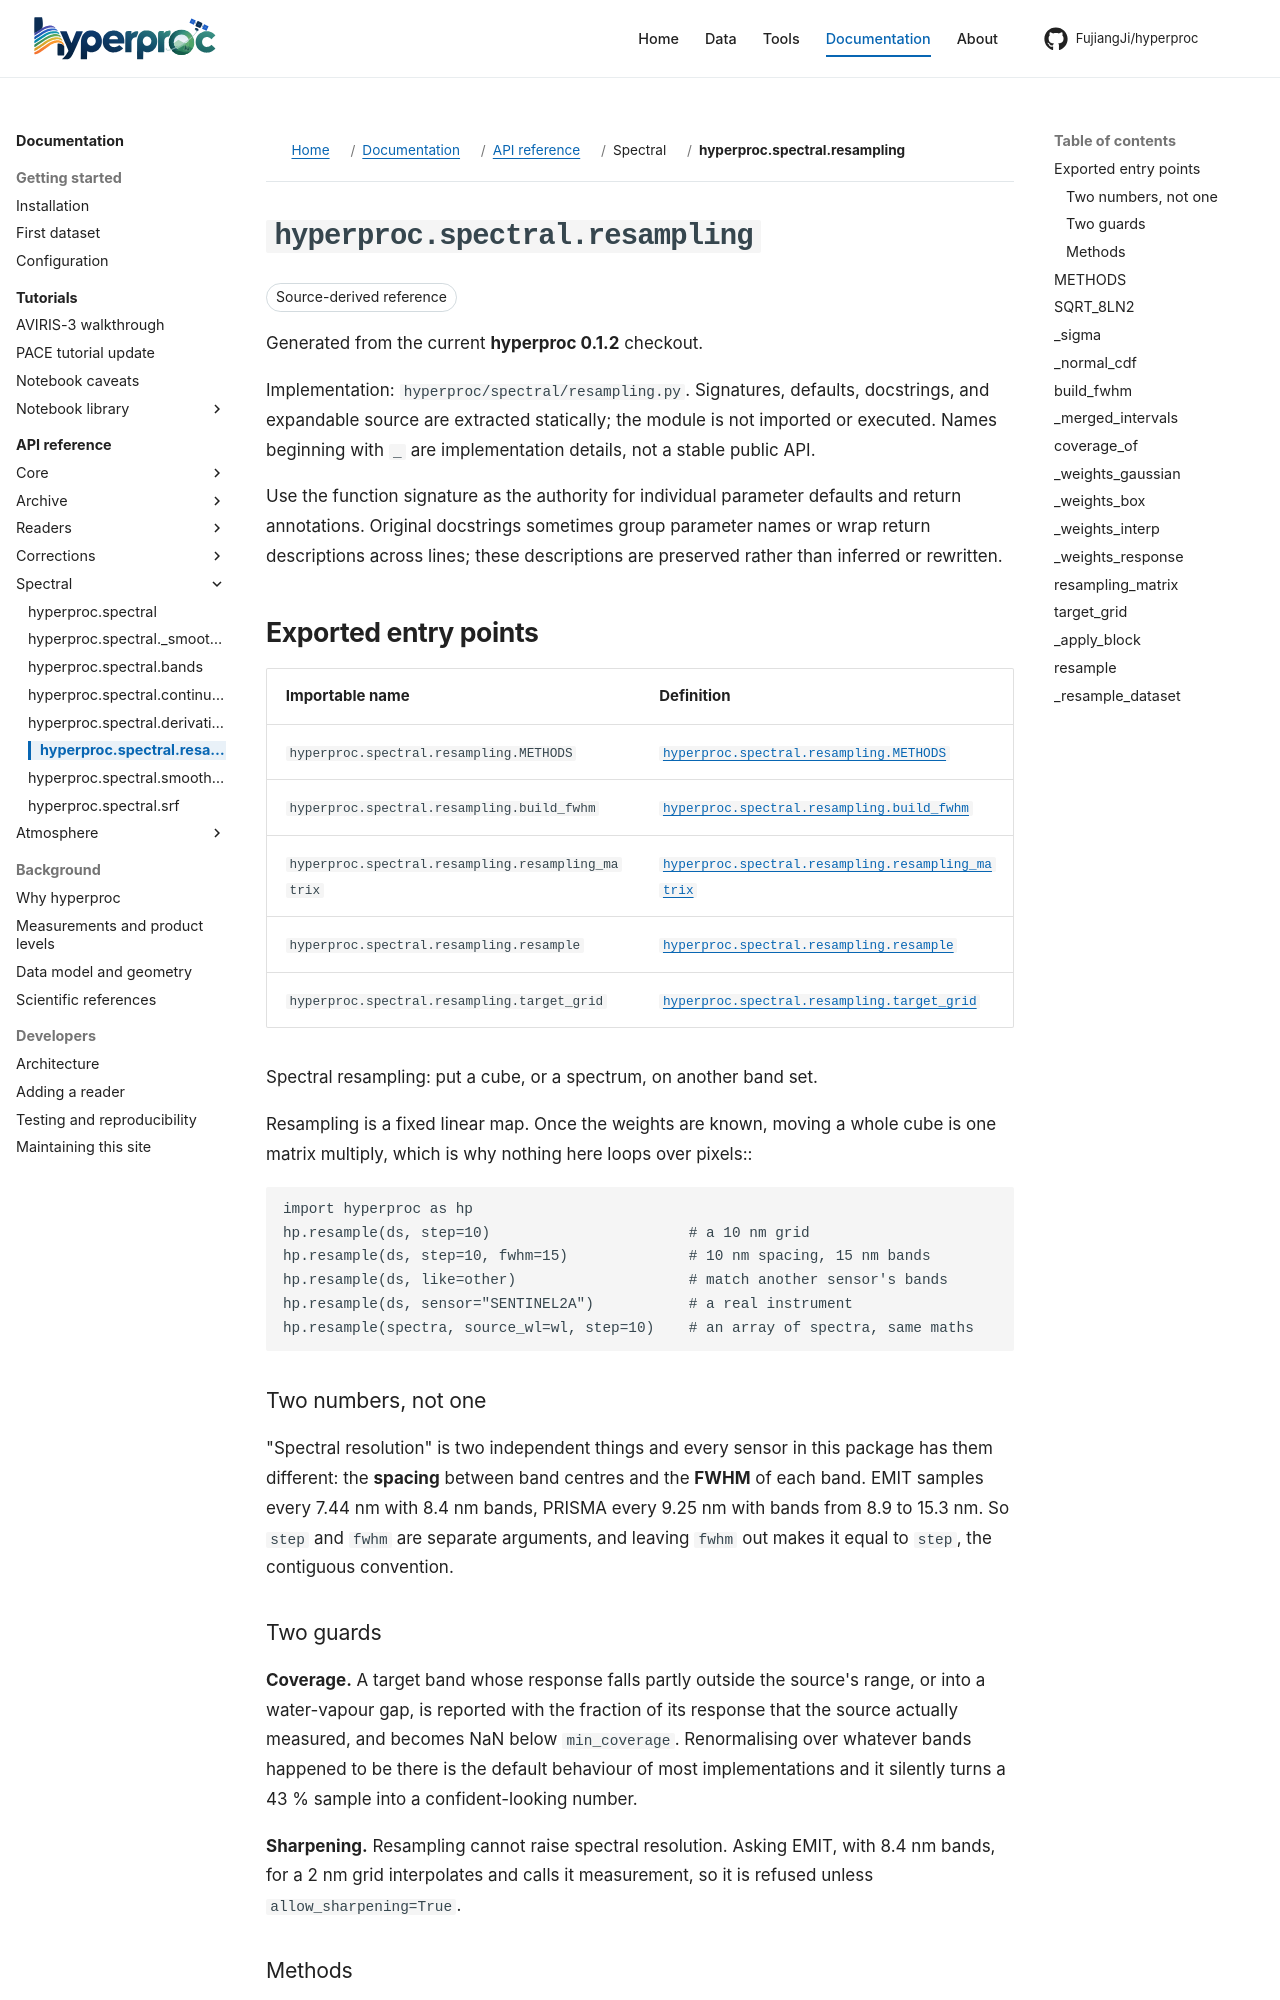

repository: FujiangJi/hyperproc · page: api/hyperproc-spectral-resampling/index.html · generator: mkdocs

# hyperproc.spectral.resampling

Release baseline **0.1.2**; source `hyperproc/spectral/resampling.py`. Choose a callable below rather than loading every declaration.

Spectral resampling: put a cube, or a spectrum, on another band set.

Resampling is a fixed linear map. Once the weights are known, moving a whole
cube is one matrix multiply, which is why nothing here loops over pixels::

    import hyperproc as hp
    hp.resample(ds, step=10)                       # a 10 nm grid
    hp.resample(ds, step=10, fwhm=15)              # 10 nm spacing, 15 nm bands
    hp.resample(ds, like=other)                    # match another sensor's bands
    hp.resample(ds, sensor="SENTINEL2A")           # a real instrument
    hp.resample(spectra, source_wl=wl, step=10)    # an array of spectra, same maths
